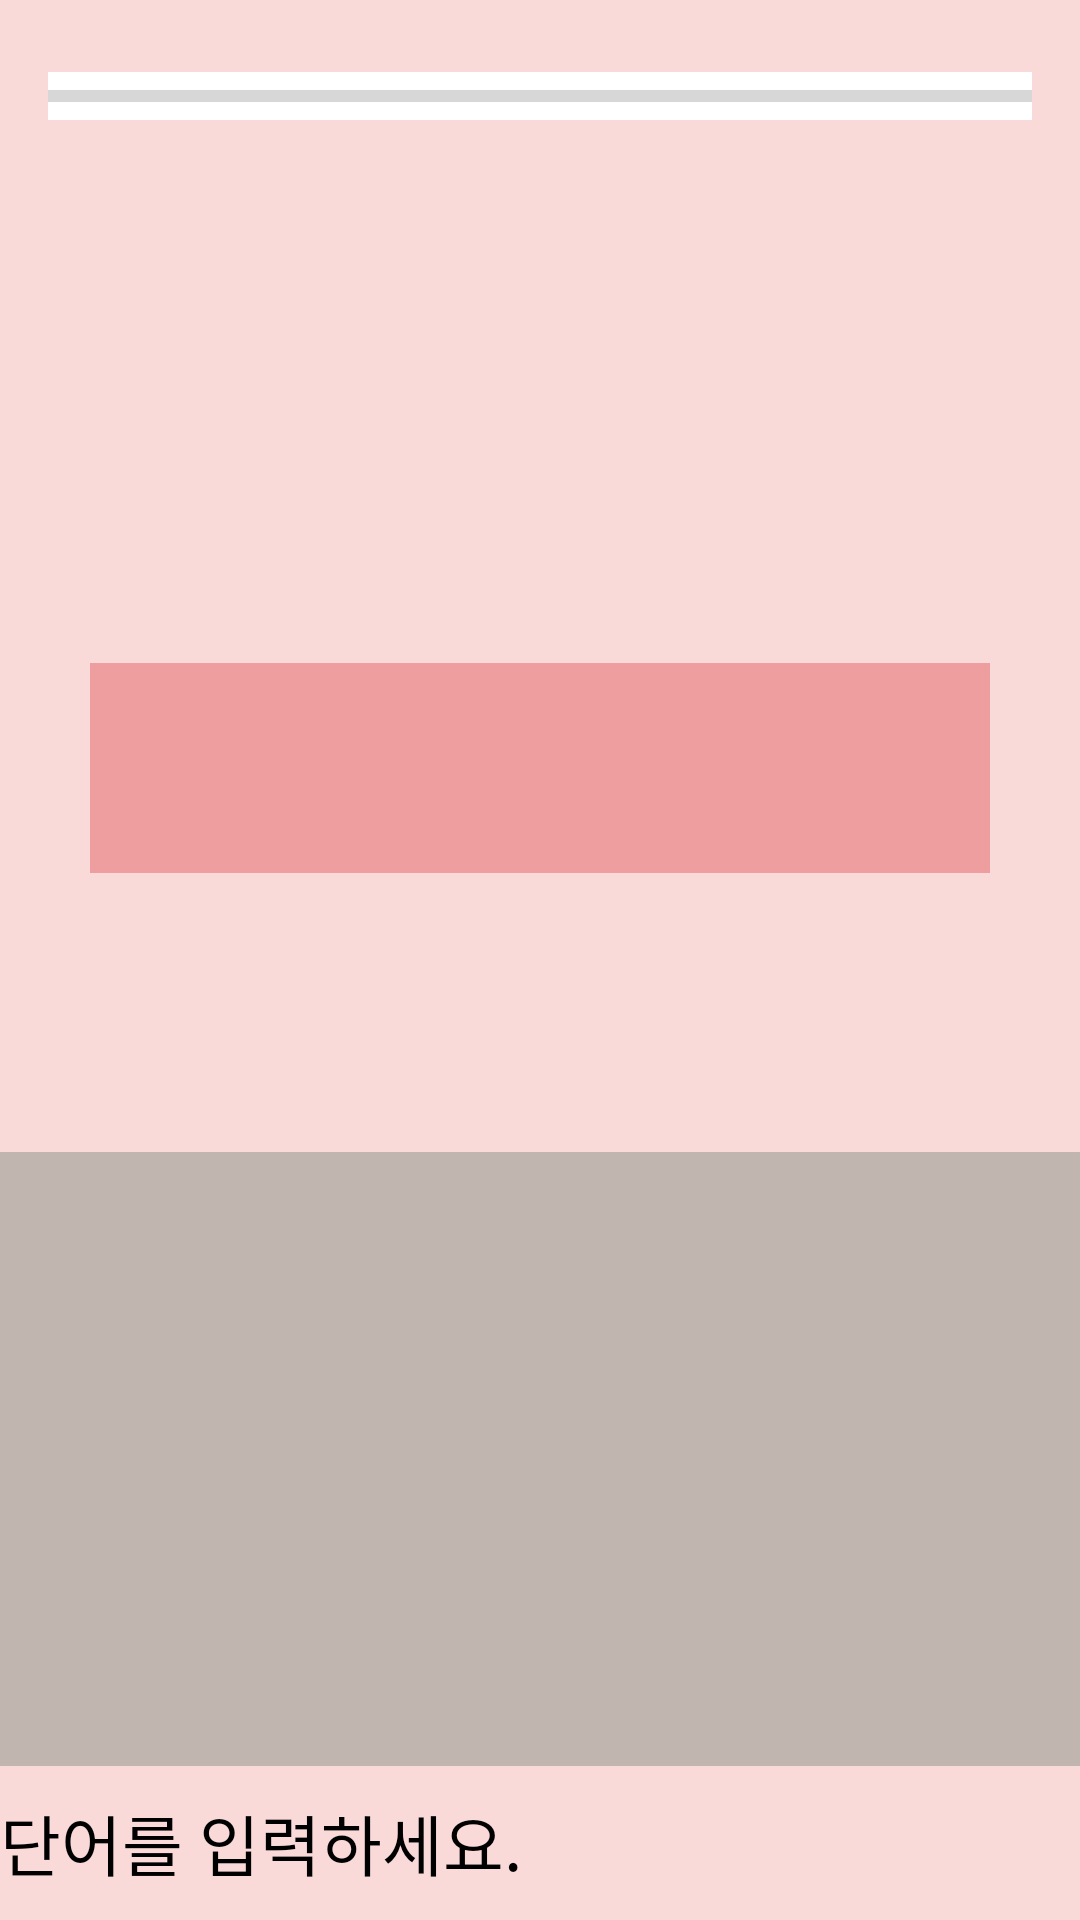

Produce the Android XML layout that renders to this screen, including the resource entries it uses.
<!-- AndroidManifest.xml: application theme Noactionbar -->
<!-- res/layout/layout_kungkungddagame.xml -->
<?xml version="1.0" encoding="utf-8"?>
<FrameLayout xmlns:android="http://schemas.android.com/apk/res/android"
        xmlns:app="http://schemas.android.com/apk/res-auto"
        xmlns:tools="http://schemas.android.com/tools"
        android:layout_width="match_parent"
        android:layout_height="match_parent"
        tools:context=".hunminGame.HunminGameFragment">


    <androidx.constraintlayout.widget.ConstraintLayout
            android:layout_width="match_parent"
            android:layout_height="match_parent"
            android:background="@color/nik_inside_backgound_color">


        <androidx.constraintlayout.widget.Guideline
                android:id="@+id/guideline"
                android:layout_width="wrap_content"
                android:layout_height="wrap_content"
                android:orientation="horizontal"
                app:layout_constraintGuide_begin="288dp" />

        <ProgressBar
                android:id="@+id/TimerProgressBar"
                style="?android:attr/progressBarStyleHorizontal"
                android:layout_width="match_parent"
                android:layout_height="wrap_content"
                android:layout_marginStart="16dp"
                android:layout_marginTop="24dp"
                android:layout_marginEnd="16dp"
                android:background="#ffffff"
                app:layout_constraintEnd_toEndOf="parent"
                app:layout_constraintHorizontal_bias="0.0"
                app:layout_constraintStart_toStartOf="parent"
                app:layout_constraintTop_toTopOf="parent" />

        <TextView
                android:id="@+id/Order1TextView"
                android:layout_width="100dp"
                android:layout_height="100dp"
                android:background="@drawable/img_kkt_user_selected"
                android:gravity="center"
                android:textColor="#ffffff"
                android:textSize="20dp"
                android:visibility="gone"
                app:layout_constraintBottom_toBottomOf="parent"
                app:layout_constraintHorizontal_bias="0.1"
                app:layout_constraintLeft_toLeftOf="parent"
                app:layout_constraintRight_toRightOf="parent"
                app:layout_constraintTop_toTopOf="parent"
                app:layout_constraintVertical_bias="0.15" />

        <TextView
                android:id="@+id/Order2TextView"
                android:layout_width="100dp"
                android:layout_height="100dp"
                android:background="@drawable/img_kkt_user_unselected"
                android:gravity="center"
                android:textColor="#ffffff"
                android:textSize="20dp"
                android:visibility="gone"
                app:layout_constraintBottom_toBottomOf="parent"
                app:layout_constraintHorizontal_bias="0.5"
                app:layout_constraintLeft_toLeftOf="parent"
                app:layout_constraintRight_toRightOf="parent"
                app:layout_constraintTop_toTopOf="parent"
                app:layout_constraintVertical_bias="0.15" />

        <TextView
                android:id="@+id/Order3TextView"
                android:layout_width="100dp"
                android:layout_height="100dp"
                android:background="@drawable/img_kkt_user_unselected"
                android:gravity="center"
                android:textColor="#ffffff"
                android:textSize="20dp"
                android:visibility="gone"
                app:layout_constraintBottom_toBottomOf="parent"
                app:layout_constraintHorizontal_bias="0.9"
                app:layout_constraintLeft_toLeftOf="parent"
                app:layout_constraintRight_toRightOf="parent"
                app:layout_constraintTop_toTopOf="parent"
                app:layout_constraintVertical_bias="0.15" />


        <View
                android:id="@+id/ChosungView"
                android:layout_width="0dp"
                android:layout_height="0dp"
                android:layout_marginStart="16dp"
                android:layout_marginTop="32dp"
                android:layout_marginEnd="16dp"
                android:layout_marginBottom="32dp"
                android:background="#FFFFFF"
                app:layout_constraintBottom_toTopOf="@+id/guideline"
                app:layout_constraintEnd_toEndOf="parent"
                app:layout_constraintHorizontal_bias="0.0"
                app:layout_constraintStart_toStartOf="parent"
                app:layout_constraintTop_toBottomOf="@+id/progressBar"
                app:layout_constraintVertical_bias="0.0" />


        <TextView
                android:id="@+id/ChosungTextView"
                android:layout_width="300dp"
                android:layout_height="70dp"
                android:background="@color/wait_room_btn"
                android:textAlignment="center"
                android:textColor="#000000"
                android:textColorHighlight="#000000"
                android:textColorHint="#000000"
                android:textSize="50sp"
                android:textStyle="bold"
                app:layout_constraintBottom_toBottomOf="@+id/ChosungView"
                app:layout_constraintEnd_toEndOf="@+id/ChosungView"
                app:layout_constraintStart_toStartOf="@+id/ChosungView"
                app:layout_constraintTop_toTopOf="@+id/ChosungView"
                app:layout_constraintVertical_bias="0.469" />


        <androidx.constraintlayout.widget.Guideline
                android:id="@+id/LogGuideLine"
                android:layout_width="match_parent"
                android:layout_height="match_parent"
                android:orientation="horizontal"
                app:layout_constraintGuide_percent="0.6" />

        <androidx.recyclerview.widget.RecyclerView
            android:id="@+id/GameLogRecyclerView"
            android:layout_width="0dp"
            android:layout_height="0dp"
            android:background="#a3a1a199"
            app:layoutManager="androidx.recyclerview.widget.LinearLayoutManager"
            app:layout_constraintBottom_toTopOf="@+id/UserInputEditTextView"
            app:layout_constraintEnd_toEndOf="parent"
            app:layout_constraintHorizontal_bias="0.0"
            app:layout_constraintStart_toStartOf="parent"
            app:layout_constraintTop_toTopOf="@+id/LogGuideLine"
            app:layout_constraintVertical_bias="1.0" />


        <androidx.constraintlayout.widget.Guideline
                android:id="@+id/EditTextGuideLine"
                android:layout_width="match_parent"
                android:layout_height="match_parent"
                android:orientation="horizontal"
                app:layout_constraintGuide_percent="0.92" />

        <EditText
                android:id="@+id/UserInputEditTextView"
                android:layout_width="0dp"
                android:layout_height="0dp"
                android:background="@drawable/background_game_edit_text"
                android:ems="10"
                android:hint="@string/hunminGame_hint"
                android:inputType="textPersonName"
                android:textColorHint="#000000"
                android:textSize="22dp"
                app:layout_constraintBottom_toBottomOf="parent"
                app:layout_constraintEnd_toEndOf="parent"
                app:layout_constraintHorizontal_bias="0.0"
                app:layout_constraintStart_toStartOf="parent"
                app:layout_constraintTop_toBottomOf="@+id/EditTextGuideLine"
                app:layout_constraintVertical_bias="1" />

        <TextView
                android:id="@+id/AnswerAndWrongTextView"
                android:layout_width="0dp"
                android:layout_height="70dp"
                android:background="#FFFFFF"
                android:textAlignment="center"
                android:textColor="#0035F3"
                android:textColorHighlight="#FFFFFF"
                android:textColorHint="#000000"
                android:textSize="50sp"
                android:textStyle="bold"
                android:visibility="gone"
                app:layout_constraintBottom_toTopOf="@+id/guideline"
                app:layout_constraintEnd_toEndOf="parent"
                app:layout_constraintHorizontal_bias="0.0"
                app:layout_constraintStart_toStartOf="parent"
                app:layout_constraintTop_toBottomOf="@+id/TimerProgressBar"
                app:layout_constraintVertical_bias="0.611" />


        <ImageView
                android:id="@+id/AnswerImageView"
                android:layout_width="263dp"
                android:layout_height="205dp"
                android:src="@drawable/img_game_answer"
                android:visibility="gone"
                app:layout_constraintBottom_toBottomOf="@+id/GameLogRecyclerView"
                app:layout_constraintEnd_toEndOf="parent"
                app:layout_constraintStart_toStartOf="@+id/GameLogRecyclerView"
                app:layout_constraintTop_toBottomOf="@+id/AnswerAndWrongTextView"
                app:layout_constraintVertical_bias="0.125" />

        <ImageView
                android:id="@+id/WrongImageView"
                android:layout_width="263dp"
                android:layout_height="202dp"
                android:layout_marginTop="28dp"
                android:src="@drawable/img_game_wrong"
                android:visibility="gone"
                app:layout_constraintEnd_toEndOf="parent"
                app:layout_constraintStart_toStartOf="parent"
                app:layout_constraintTop_toBottomOf="@+id/AnswerAndWrongTextView" />


    </androidx.constraintlayout.widget.ConstraintLayout>

</FrameLayout>
<!-- resources referenced by this layout -->
<resources>
  <color name="nik_inside_backgound_color">#FADAD8</color>
  <color name="wait_room_btn">#ef9e9f</color>
  <!-- drawable img_game_answer (drawable) -->
  <vector android:height="300dp" android:viewportHeight="438.533"
      android:viewportWidth="438.533" android:width="300dp" xmlns:android="http://schemas.android.com/apk/res/android">
      <path android:fillColor="#2F32F9" android:pathData="M409.133,109.203c-19.608,-33.592 -46.205,-60.189 -79.798,-79.796C295.736,9.801 259.058,0 219.273,0c-39.781,0 -76.47,9.801 -110.063,29.407c-33.595,19.604 -60.192,46.201 -79.8,79.796C9.801,142.8 0,179.489 0,219.267c0,39.78 9.804,76.463 29.407,110.062c19.607,33.592 46.204,60.189 79.799,79.798c33.597,19.605 70.283,29.407 110.063,29.407s76.47,-9.802 110.065,-29.407c33.593,-19.602 60.189,-46.206 79.795,-79.798c19.603,-33.596 29.403,-70.284 29.403,-110.062C438.533,179.485 428.732,142.795 409.133,109.203zM353.742,297.208c-13.894,23.791 -32.736,42.633 -56.527,56.534c-23.791,13.894 -49.771,20.834 -77.945,20.834c-28.167,0 -54.149,-6.94 -77.943,-20.834c-23.791,-13.901 -42.633,-32.743 -56.527,-56.534c-13.897,-23.791 -20.843,-49.772 -20.843,-77.941c0,-28.171 6.949,-54.152 20.843,-77.943c13.891,-23.791 32.738,-42.637 56.527,-56.53c23.791,-13.895 49.772,-20.84 77.943,-20.84c28.173,0 54.154,6.945 77.945,20.84c23.791,13.894 42.634,32.739 56.527,56.53c13.895,23.791 20.838,49.772 20.838,77.943C374.58,247.436 367.637,273.417 353.742,297.208z"/>
  </vector>
  <!-- drawable img_game_wrong (drawable) -->
  <vector android:height="300dp" android:viewportHeight="28"
      android:viewportWidth="28" android:width="300dp" xmlns:android="http://schemas.android.com/apk/res/android">
      <path android:fillColor="#FF0000" android:pathData="M28,22.398l-8.406,-8.398l8.406,-8.398l-5.602,-5.602l-8.398,8.402l-8.402,-8.402l-5.598,5.602l8.398,8.398l-8.398,8.398l5.598,5.602l8.402,-8.402l8.398,8.402z"/>
  </vector>
  <!-- drawable img_kkt_user_selected (drawable) -->
  <shape xmlns:android="http://schemas.android.com/apk/res/android"
          android:shape="oval">
      <solid
              android:color="@color/colorPrimary"/>
  
      <padding
              android:left="7dp"
              android:top="7dp"
              android:right="7dp"
              android:bottom="7dp" />
      <corners android:radius="4dp" />
  
  </shape>
  <!-- drawable img_kkt_user_unselected (drawable) -->
  <shape xmlns:android="http://schemas.android.com/apk/res/android"
          android:shape="oval">
      <solid
              android:color="@color/nik_inside_backgound_color"/>
  
      <padding
              android:left="7dp"
              android:top="7dp"
              android:right="7dp"
              android:bottom="7dp" />
      <corners android:radius="4dp" />
  
  </shape>
  <string name="hunminGame_hint">단어를 입력하세요.</string>
  <style name="Noactionbar" parent="Theme.AppCompat.Light.NoActionBar">
          <item name="colorPrimary">@color/colorPrimary</item>
          <item name="colorPrimaryDark">@color/colorPrimaryDark</item>
          <item name="colorAccent">@color/colorAccent</item>
      </style>
  <color name="colorPrimary">#ef9e9f</color>
  <color name="colorPrimaryDark">#ef9e9f</color>
  <color name="colorAccent">#D81B60</color>
</resources>
